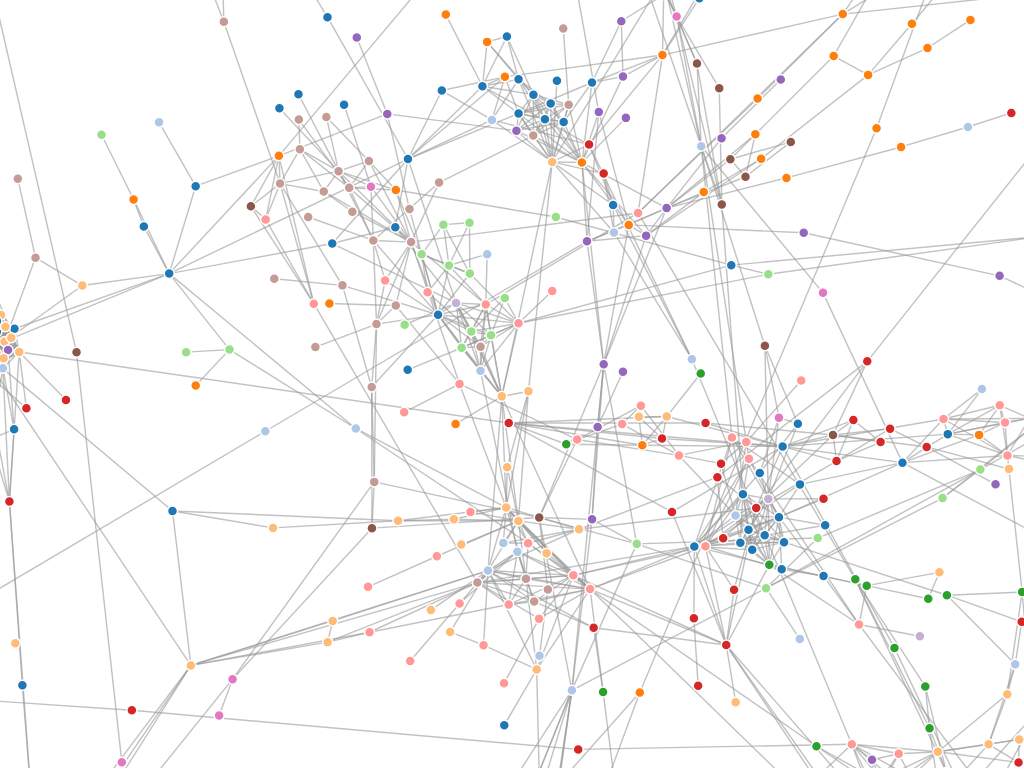
D3 v3 page, settled after 480 driven frames (8 s of simulated time); the page loaded 1 data file(s).



var width = $(document).width(),
    height = $(document).height();

var color = d3.scale.category20();

var force = d3.layout.force()
    .charge(-120)
    .linkDistance(30)
    .size([width, height]);

var svg = d3.select("body").append("svg")
    .attr("width", width)
    .attr("height", height);

d3.json("graph.json", function(error, graph) {
  force
      .nodes(graph.nodes)
      .links(graph.links)
      .start();

  var link = svg.selectAll(".link")
      .data(graph.links)
    .enter().append("line")
      .attr("class", "link")
      .style("stroke-width", function(d) { return Math.sqrt(d.value); });

  var node = svg.selectAll(".node")
      .data(graph.nodes)
    .enter().append("circle")
      .attr("class", "node")
      .attr("r", 5)
      .style("fill", function(d) { return color(d.group); })
      .call(force.drag);

  node.append("title")
      .text(function(d) { return d.name; });

  force.on("tick", function() {
    link.attr("x1", function(d) { return d.source.x; })
        .attr("y1", function(d) { return d.source.y; })
        .attr("x2", function(d) { return d.target.x; })
        .attr("y2", function(d) { return d.target.y; });

    node.attr("cx", function(d) { return d.x; })
        .attr("cy", function(d) { return d.y; });
  });
});



### data: graph.json
{
 "nodes": [
  {
   "id": 1,
   "name": "Algebra",
   "group": 1
  },
  {
   "id": 18,
   "name": "Closed-form expression",
   "group": 8
  },
  {
   "id": 20,
   "name": "Coefficient",
   "group": 1
  },
  {
   "id": 34,
   "name": "Determinant",
   "group": 1
  },
  {
   "id": 53,
   "name": "Identity element",
   "group": 4
  },
  {
   "id": 58,
   "name": "Inverse element",
   "group": 4
  },
  {
   "id": 62,
   "name": "Kernel (algebra)",
   "group": 23
  },
  {
   "id": 80,
   "name": "Partial fraction decomposition",
   "group": 5
  },
  "... 1,292 more items"
 ],
 "links": [
  {
   "source": 0,
   "target": 1,
   "value": 2
  },
  {
   "source": 0,
   "target": 455,
   "value": 2
  },
  {
   "source": 0,
   "target": 571,
   "value": 2
  },
  {
   "source": 0,
   "target": 751,
   "value": 2
  },
  {
   "source": 0,
   "target": 754,
   "value": 2
  },
  {
   "source": 0,
   "target": 771,
   "value": 2
  },
  {
   "source": 0,
   "target": 1284,
   "value": 2
  },
  {
   "source": 1,
   "target": 455,
   "value": 2
  },
  "... 2,928 more items"
 ]
}